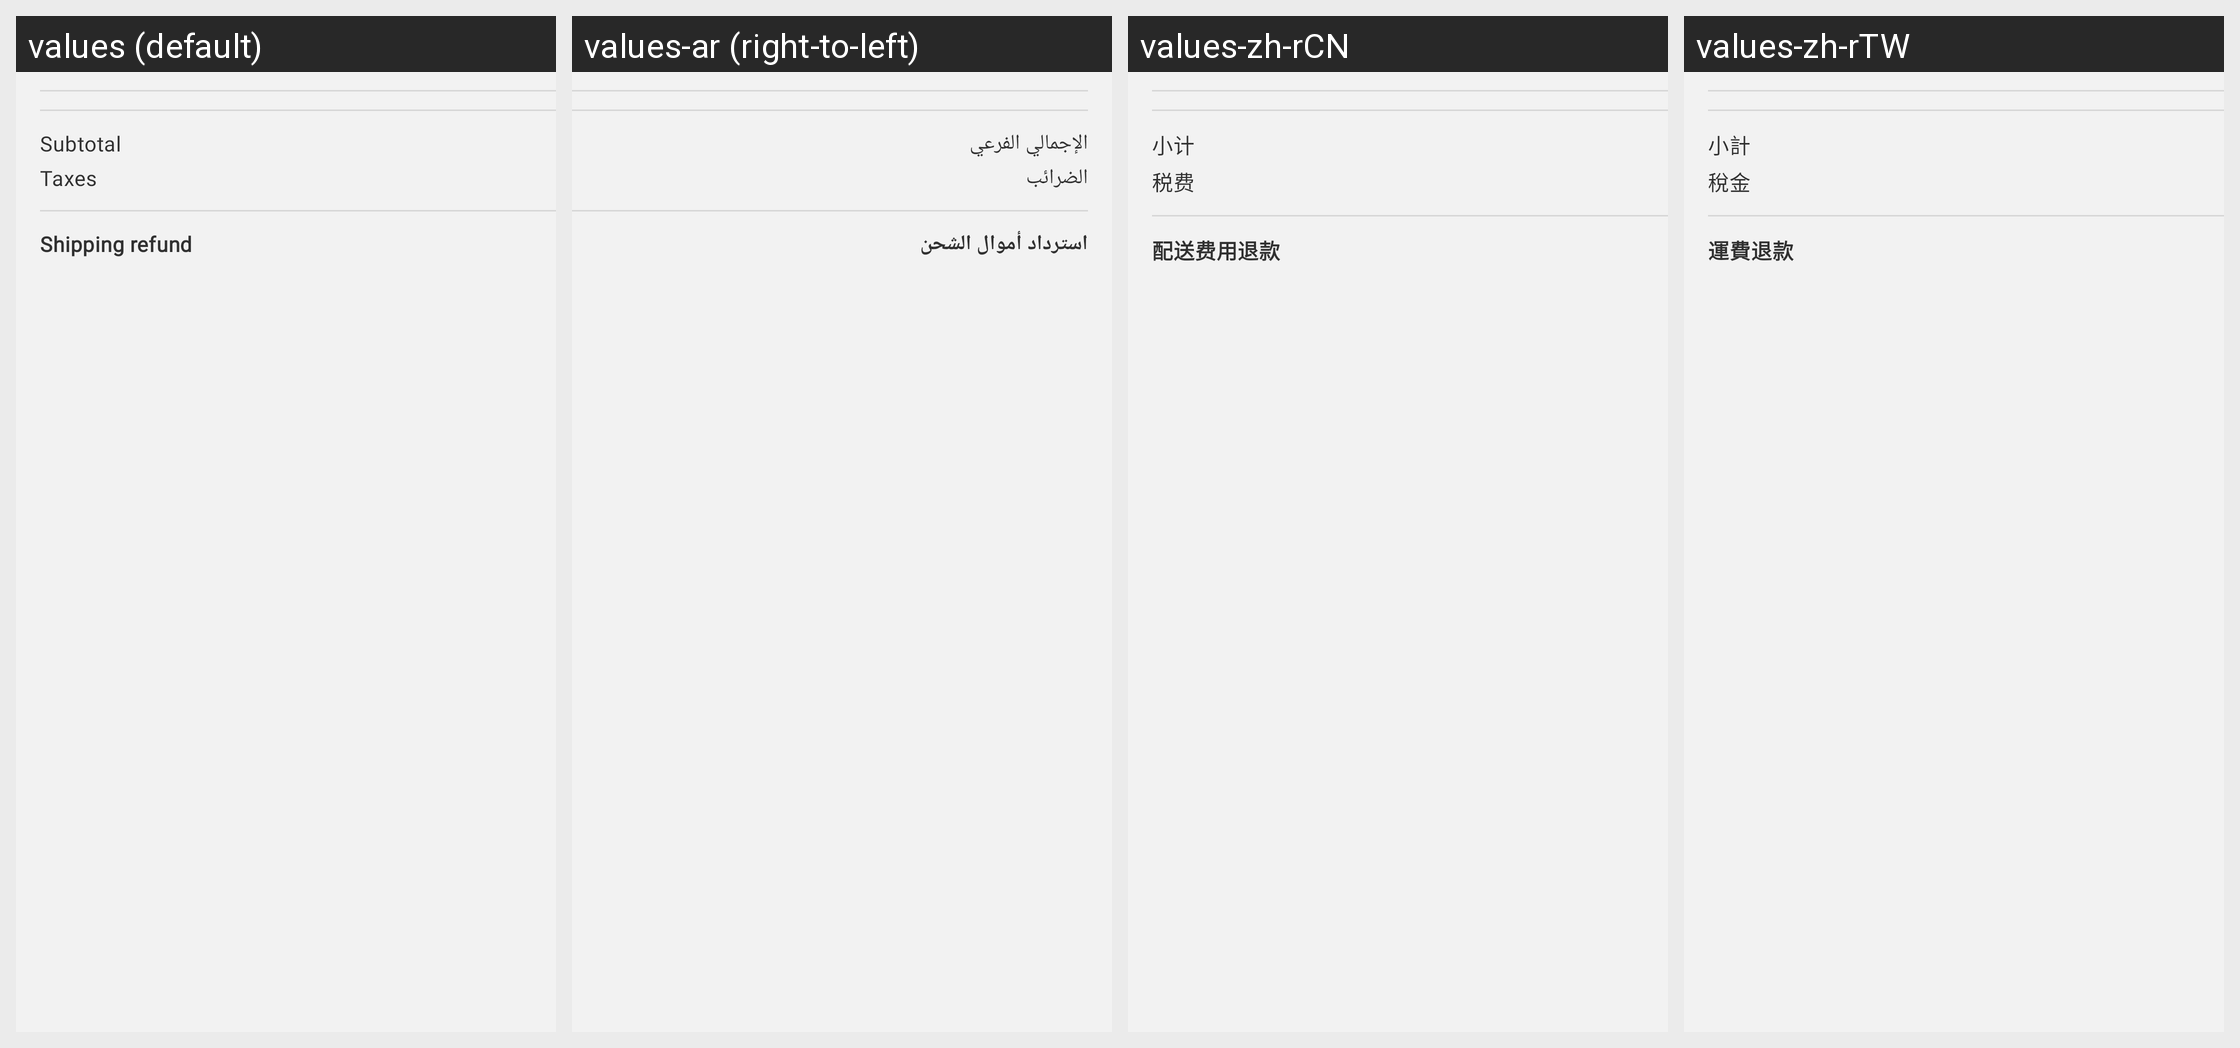

This grid shows one Android layout under several languages. Give, for every string resource on the screen, its name, the default text and each shown locale's text.
Android screen res/layout/refund_by_items_shipping.xml rendered under 4 locales, left to right: values (default), values-ar (right-to-left), values-zh-rCN, values-zh-rTW. Device: Nexus 5 (rendered at 1080×1920; each locale shown at half size, 540×960, under a caption strip naming it); theme Theme.Woo.DayNight.
Other locales in the repository, not shown: values-de, values-es, values-fr, values-he, values-id, values-it, values-ja, values-ko, values-nl, values-pt-rBR, values-ru, values-sv, values-tr.
Strings drawn on this screen, with the default value and each locale's value (text and hints the layout hard-codes, and strings that could not be matched under every locale, appear in the picture but are not listed):

subtotal
  values: Subtotal
  values-ar: الإجمالي الفرعي
  values-zh-rCN: 小计
  values-zh-rTW: 小計

taxes
  values: Taxes
  values-ar: الضرائب
  values-zh-rCN: 税费
  values-zh-rTW: 稅金

order_refunds_shipping_refund
  values: Shipping refund
  values-ar: استرداد أموال الشحن
  values-zh-rCN: 配送费用退款
  values-zh-rTW: 運費退款
